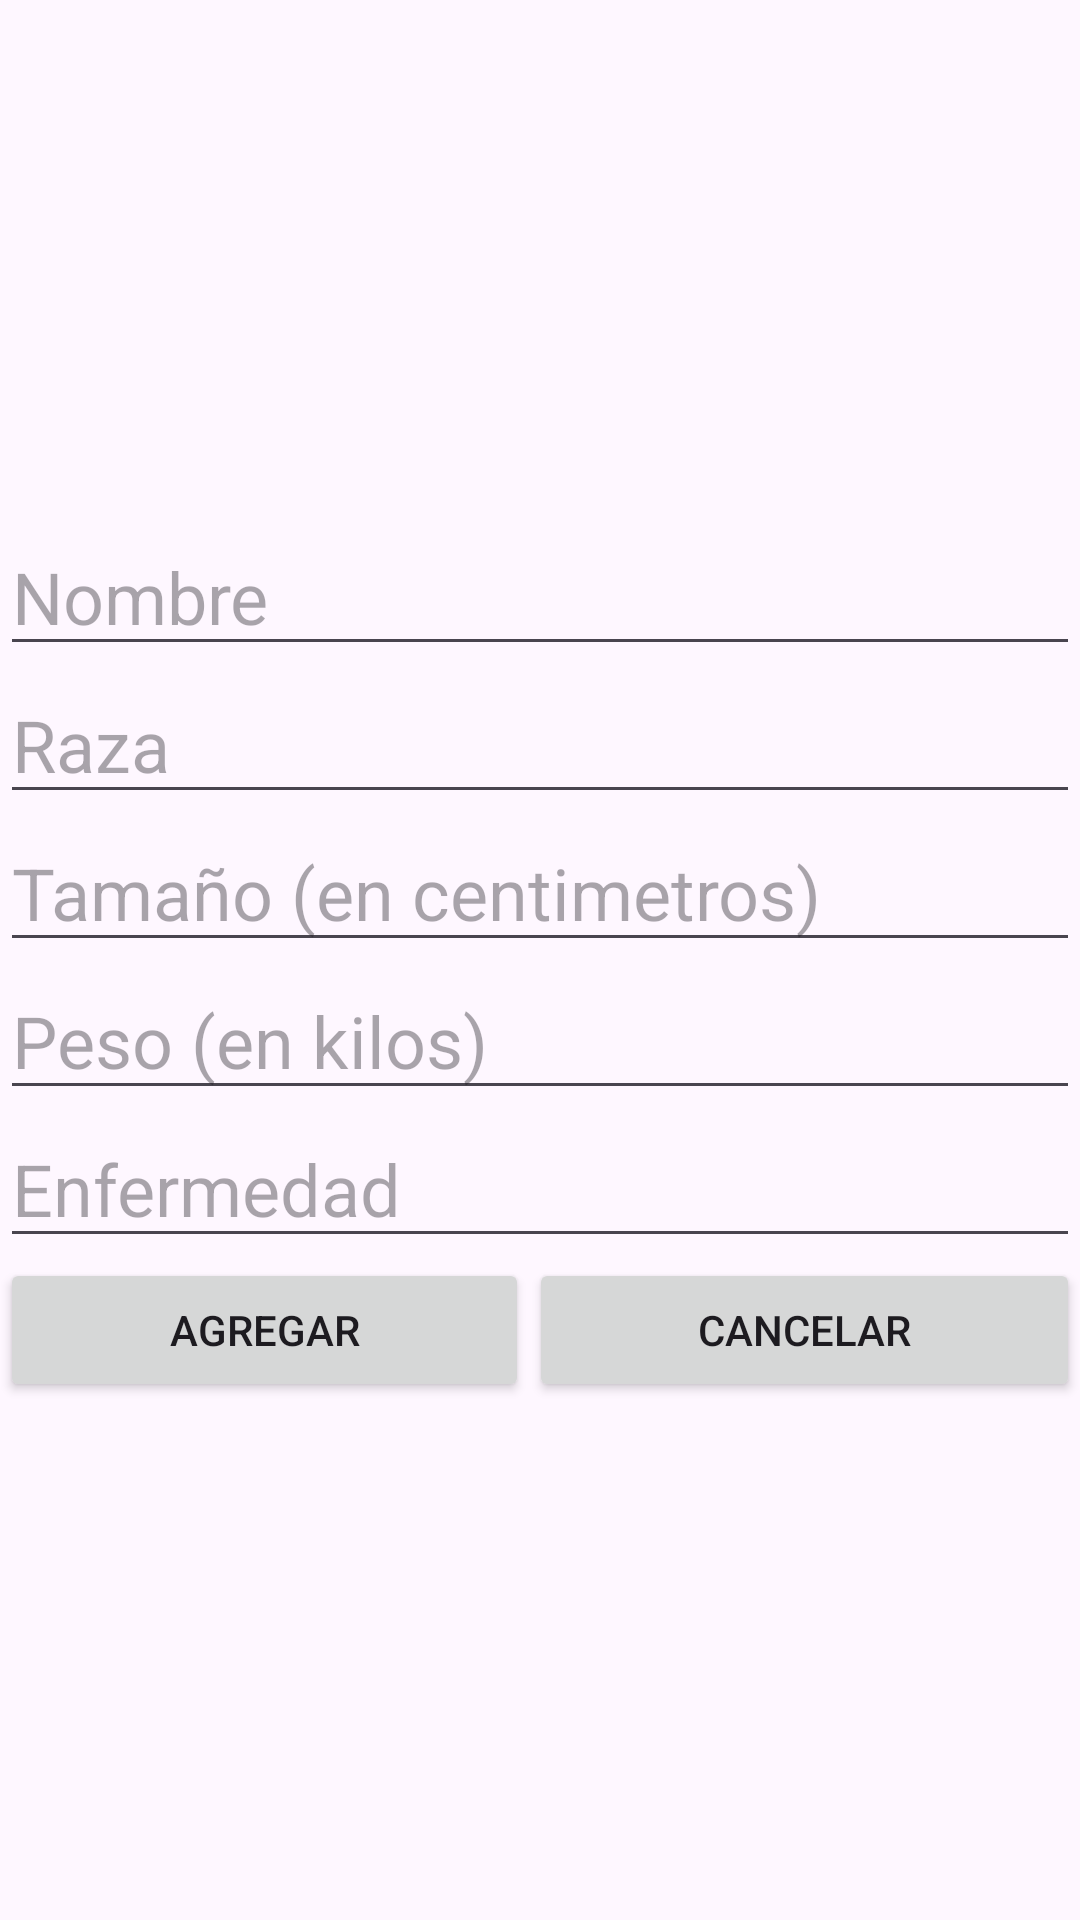

Write the Android layout XML for this screen, with the resource values it uses.
<!-- AndroidManifest.xml: application theme Theme.TareaUnidad2 -->
<!-- res/layout/dialogo.xml -->
<?xml version="1.0" encoding="utf-8"?>
<LinearLayout xmlns:android="http://schemas.android.com/apk/res/android"
    android:layout_width="match_parent"
    android:layout_height="match_parent"
    android:orientation="vertical"
    android:gravity="center">
    <EditText
        android:id="@+id/et_nombre"
        android:layout_width="match_parent"
        android:layout_height="wrap_content"
        android:textSize="24sp"
        android:hint="Nombre" />
    <EditText
        android:id="@+id/et_raza"
        android:layout_width="match_parent"
        android:layout_height="wrap_content"
        android:textSize="24sp"
        android:hint="Raza" />
    <EditText
        android:id="@+id/et_tamano"
        android:layout_width="match_parent"
        android:layout_height="wrap_content"
        android:textSize="24sp"
        android:hint="Tamaño (en centimetros)" />
    <EditText
        android:id="@+id/et_peso"
        android:layout_width="match_parent"
        android:layout_height="wrap_content"
        android:textSize="24sp"
        android:hint="Peso (en kilos)" />
    <EditText
        android:id="@+id/et_enfermedad"
        android:layout_width="match_parent"
        android:layout_height="wrap_content"
        android:textSize="24sp"
        android:hint="Enfermedad" />
    <LinearLayout
        android:layout_width="match_parent"
        android:layout_height="wrap_content"
        android:orientation="horizontal">
        <Button
            android:id="@+id/btn_agregar"
            android:layout_width="wrap_content"
            android:layout_height="wrap_content"
            android:layout_weight="1"
            android:text="Agregar" />
        <Button
            android:id="@+id/btn_cancelar"
            android:layout_width="wrap_content"
            android:layout_height="wrap_content"
            android:layout_weight="1"
            android:text="cancelar" />
    </LinearLayout>
</LinearLayout>
<!-- resources referenced by this layout -->
<resources>
  <style name="Theme.TareaUnidad2" parent="Base.Theme.TareaUnidad2" />
  <style name="Base.Theme.TareaUnidad2" parent="Theme.Material3.DayNight.NoActionBar">
          
          
      </style>
</resources>
